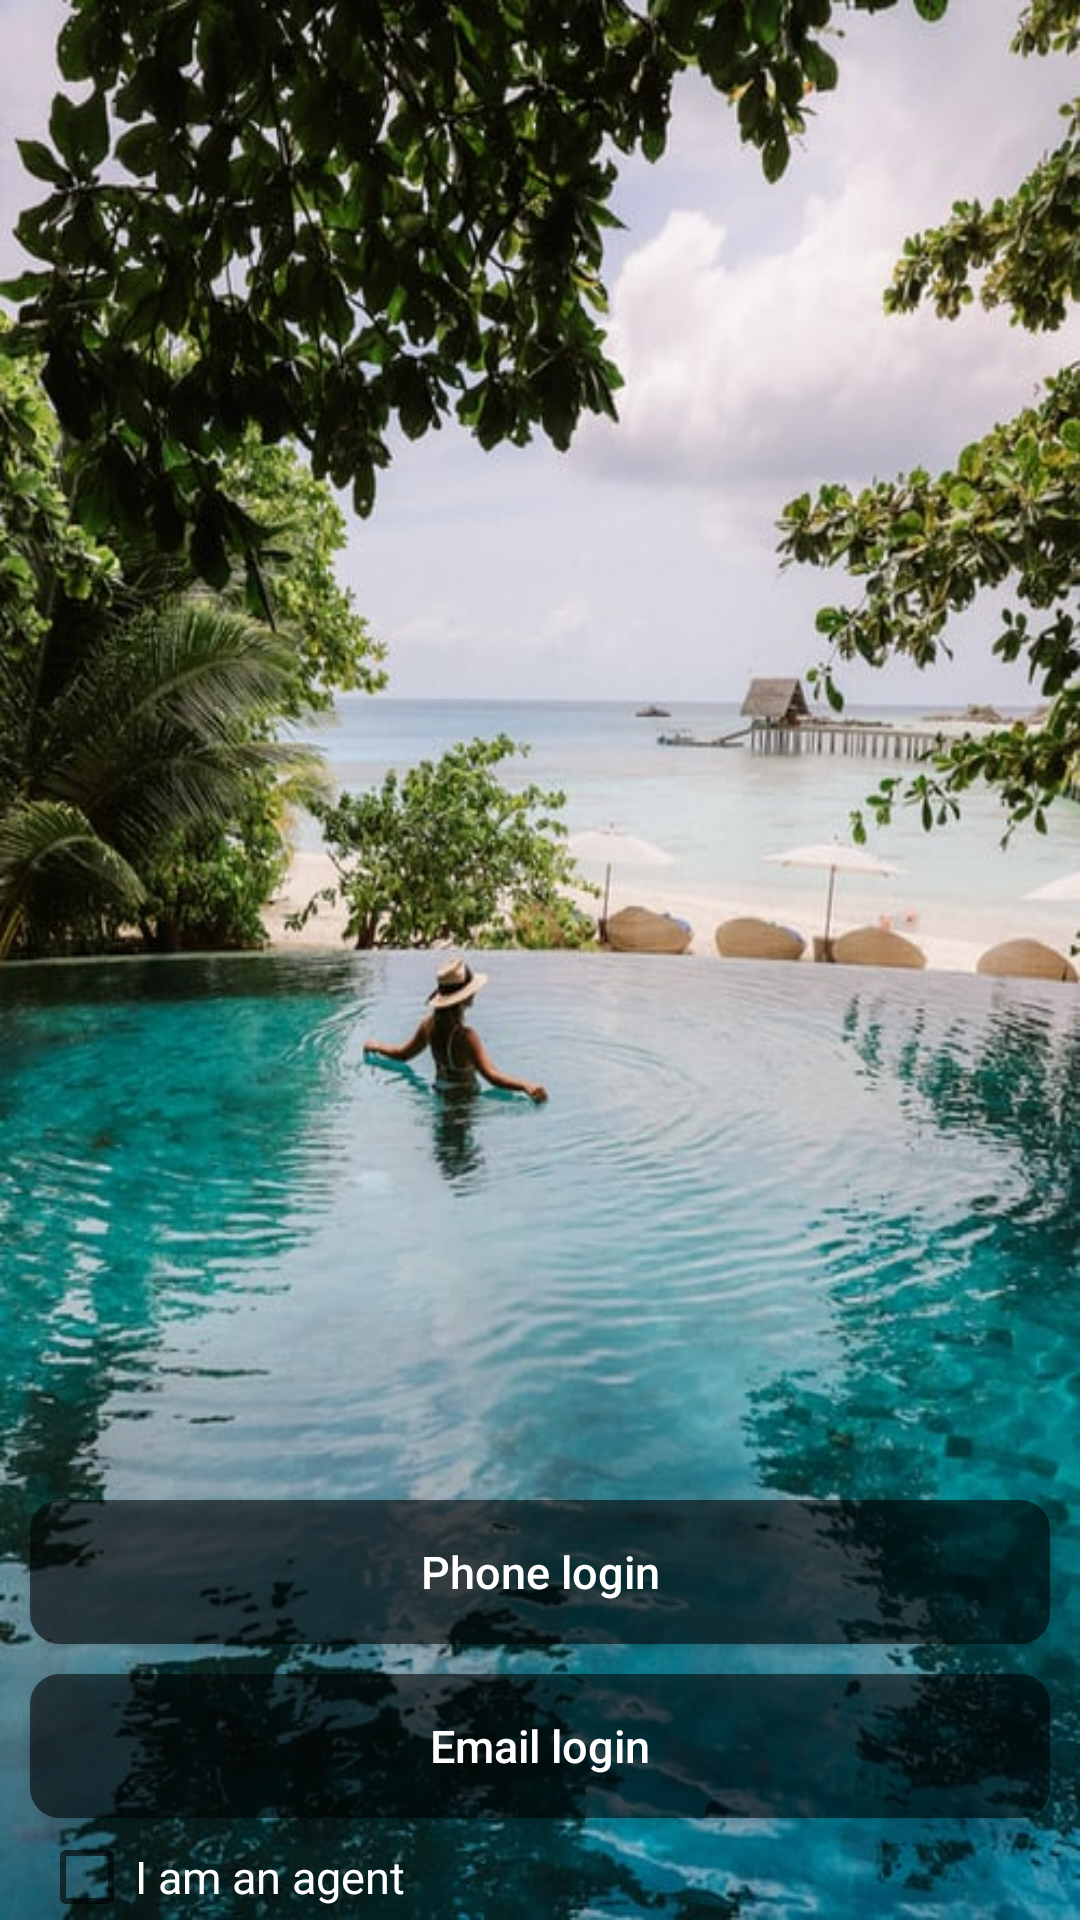

Reconstruct the res/layout file that produces this screen, plus the resources it refers to.
<!-- AndroidManifest.xml: application theme AppTheme -->
<!-- res/layout/activity_home_signin.xml -->
<?xml version="1.0" encoding="utf-8"?>
<RelativeLayout xmlns:android="http://schemas.android.com/apk/res/android"
    xmlns:app="http://schemas.android.com/apk/res-auto"
    xmlns:tools="http://schemas.android.com/tools"
    android:layout_width="match_parent"
    android:layout_height="match_parent"
    tools:context=".Login.HomeSigninActivity"
    android:background="@drawable/image1">

    <Button
        android:id="@+id/phone_login"
        android:layout_width="match_parent"
        android:layout_height="wrap_content"
        android:layout_below="@+id/birthday"
        android:layout_marginStart="10dp"
        android:layout_marginTop="500dp"
        android:layout_marginEnd="10sp"
        android:background="@drawable/buttons1"
        android:padding="8dp"
        android:text="Phone login"
        android:textAllCaps="false"
        android:textColor="#FFF"
        android:textSize="15sp"
        android:textStyle="normal" />

    <Button
        android:id="@+id/email_login"
        android:layout_width="match_parent"
        android:layout_height="wrap_content"
        android:layout_below="@+id/phone_login"
        android:layout_marginStart="10dp"
        android:layout_marginTop="10dp"
        android:layout_marginEnd="10sp"
        android:background="@drawable/buttons1"
        android:padding="8dp"
        android:text="Email login"
        android:textAllCaps="false"
        android:textColor="#FFF"
        android:textSize="15sp"
        android:textStyle="normal" />

    <CheckBox
        android:id="@+id/check_box_agent"
        android:layout_width="wrap_content"
        android:layout_height="wrap_content"
        android:layout_below="@+id/email_login"
        android:layout_marginStart="13dp"
        android:layout_marginTop="5dp"
        android:text="I am an agent"
        android:textColor="#FFF"
        android:textSize="15sp"
        android:textStyle="normal" />


</RelativeLayout>
<!-- resources referenced by this layout -->
<resources>
  <!-- drawable buttons1 (drawable) -->
  <?xml version="1.0" encoding="utf-8"?>
  <shape xmlns:android="http://schemas.android.com/apk/res/android">
      <solid
          android:color="#90000000">
  
      </solid>
      <corners
          android:radius="10dp">
      </corners>
  
  </shape>
  <!-- drawable image1: jpg bitmap (drawable, 95472 bytes) -->
  <style name="AppTheme" parent="Theme.AppCompat.Light.NoActionBar">
          
          <item name="colorPrimary">@color/colorPrimary</item>
          <item name="colorPrimaryDark">@color/colorPrimaryDark</item>
          <item name="colorAccent">#FFF</item>
  
  
  
      </style>
  <color name="colorPrimary">#e91e63</color>
  <color name="colorPrimaryDark">#3700B3</color>
</resources>
